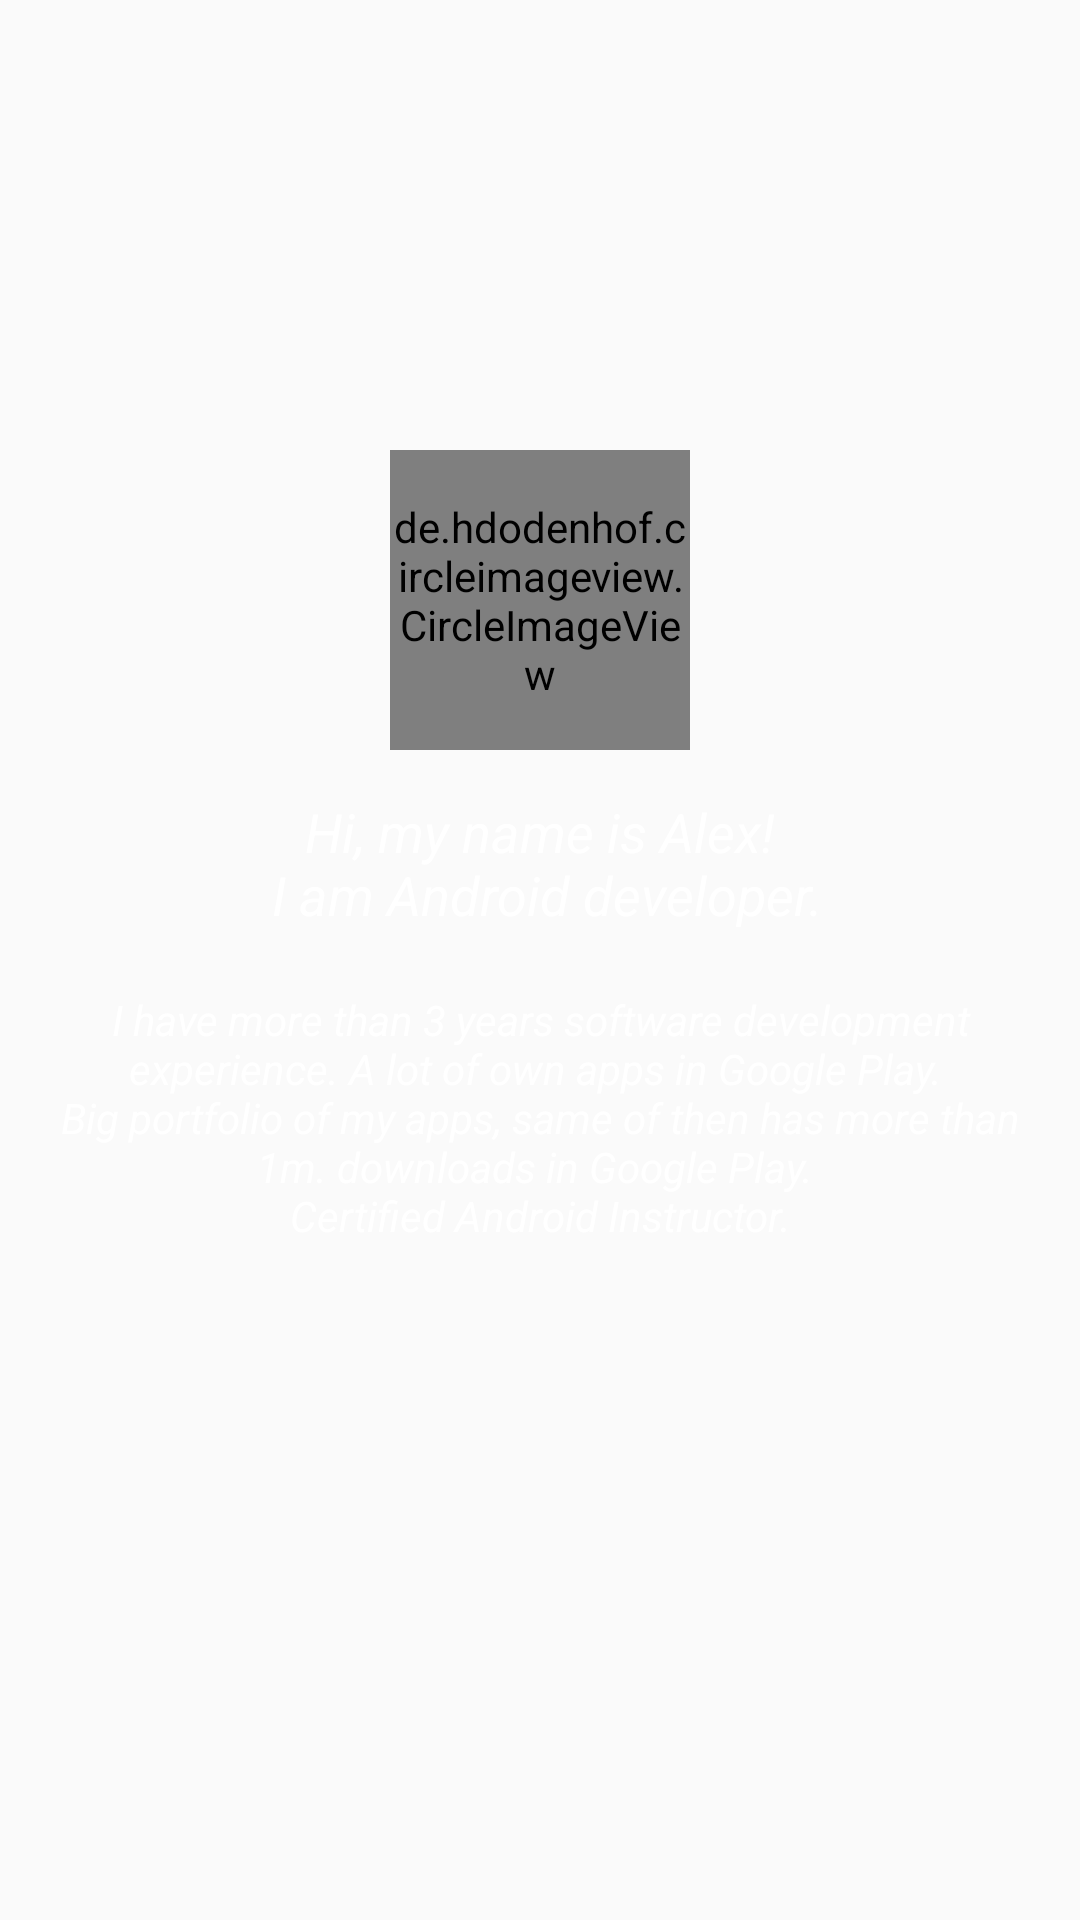

Write the Android layout XML for this screen, with the resource values it uses.
<!-- AndroidManifest.xml: application theme AppTheme -->
<!-- res/layout/fragment_face.xml -->
<?xml version="1.0" encoding="utf-8"?>
<FrameLayout
    xmlns:android="http://schemas.android.com/apk/res/android"
    xmlns:app="http://schemas.android.com/apk/res-auto"
    android:id="@+id/fragment_face_root"
    android:layout_width="match_parent"
    android:layout_height="match_parent"
    >

    <ImageView
        android:id="@+id/fragment_face_background"
        android:layout_width="match_parent"
        android:layout_height="match_parent"
        android:alpha=".95"
        android:background="@null"
        />

    <RelativeLayout
        android:layout_width="match_parent"
        android:layout_height="match_parent"
        >

        <de.hdodenhof.circleimageview.CircleImageView
            android:id="@+id/fragment_face_image"
            android:layout_width="100dp"
            android:layout_height="100dp"
            android:layout_centerHorizontal="true"
            android:layout_marginTop="150dp"
            app:civ_border_color="@android:color/white"
            app:civ_border_width="2dp"
            android:src="@drawable/photo_card"
            />

        <TextView
            android:id="@+id/fragment_contacts_text_skype"
            android:layout_width="match_parent"
            android:layout_height="wrap_content"
            android:layout_below="@id/fragment_face_image"
            android:layout_marginTop="@dimen/small_margin"
            android:gravity="center_horizontal"
            android:padding="@dimen/medium_padding"
            android:text="@string/info_hello"
            android:textColor="@color/white"
            android:textSize="@dimen/text_medium"
            android:textStyle="italic"
            />

        <TextView
            android:id="@+id/fragment_face_text_bio"
            android:layout_width="match_parent"
            android:layout_height="wrap_content"
            android:layout_below="@id/fragment_contacts_text_skype"
            android:gravity="center_horizontal"
            android:padding="@dimen/medium_padding"
            android:text="@string/info_bio"
            android:textColor="@color/white"
            android:textSize="@dimen/text_small"
            android:textStyle="italic"
            />

    </RelativeLayout>
</FrameLayout>
<!-- resources referenced by this layout -->
<resources>
  <color name="white">#fff</color>
  <dimen name="medium_padding">10dp</dimen>
  <dimen name="small_margin">5dp</dimen>
  <dimen name="text_medium">18sp</dimen>
  <dimen name="text_small">14sp</dimen>
  <!-- drawable photo_card: jpg bitmap (drawable, 43955 bytes) -->
  <string name="info_bio">I have more than 3 years software development experience. A lot of own apps in Google Play. \nBig portfolio of my apps, same of then has more than 1m. downloads in Google Play. \nCertified Android Instructor.</string>
  <string name="info_hello">Hi, my name is Alex!\n I am Android developer.</string>
  <style name="AppTheme" parent="AppBaseTheme">
          <item name="colorPrimary">@color/colorPrimary</item>
          <item name="colorPrimaryDark">@color/colorPrimaryDark</item>
          <item name="colorAccent">@color/colorAccent</item>
          <item name="android:textColorPrimary">@color/gray</item>
          <item name="android:textColor">@color/white</item>
          <item name="android:windowNoTitle">true</item>
          <item name="android:windowActionBar">false</item>
          <item name="android:editTextStyle">@style/EditTextAppTheme</item>
          <item name="android:checkboxStyle">@style/CheckBoxAppTheme</item>
          <item name="android:spinnerStyle">@style/SpinnerAppTheme</item>
          <item name="android:spinnerDropDownItemStyle">@style/SpinnerDropDownItemAppTheme</item>
          <item name="android:spinnerItemStyle">@style/SpinnerItemAppTheme</item>
          <item name="android:popupMenuStyle">@style/myPopupMenuStyle</item>
      </style>
  <style name="AppBaseTheme" parent="@style/Theme.AppCompat.Light.NoActionBar">
          
      </style>
  <color name="colorPrimary">#424242</color>
  <color name="colorPrimaryDark">#212121</color>
  <color name="colorAccent">#212121</color>
  <color name="gray">#666</color>
  <style name="EditTextAppTheme" parent="Base.Widget.AppCompat.EditText">
          <item name="android:textColor">@color/gray</item>
      </style>
  <style name="CheckBoxAppTheme" parent="android:Widget.CompoundButton.CheckBox">
          <item name="android:textColor">@color/gray</item>
      </style>
  <style name="SpinnerAppTheme" parent="Base.Widget.AppCompat.Spinner">
          <item name="android:color">@color/light_gray</item>
          <item name="android:textColor">@color/light_gray</item>
          <item name="android:spinnerItemStyle">@style/SpinnerItemAppTheme</item>
          <item name="android:spinnerDropDownItemStyle">@style/SpinnerDropDownItemAppTheme</item>
          <item name="android:shadowRadius">1</item>
      </style>
  <style name="SpinnerDropDownItemAppTheme" parent="@android:style/Widget.DropDownItem.Spinner">
          <item name="android:textColor">@color/light_gray</item>
      </style>
  <style name="SpinnerItemAppTheme" parent="@android:style/Widget.TextView.SpinnerItem">
          <item name="android:textColor">@color/gray</item>
      </style>
  <style name="myPopupMenuStyle" parent="@android:style/Widget.Holo.Light.PopupMenu" />
  <color name="light_gray">#999</color>
</resources>
